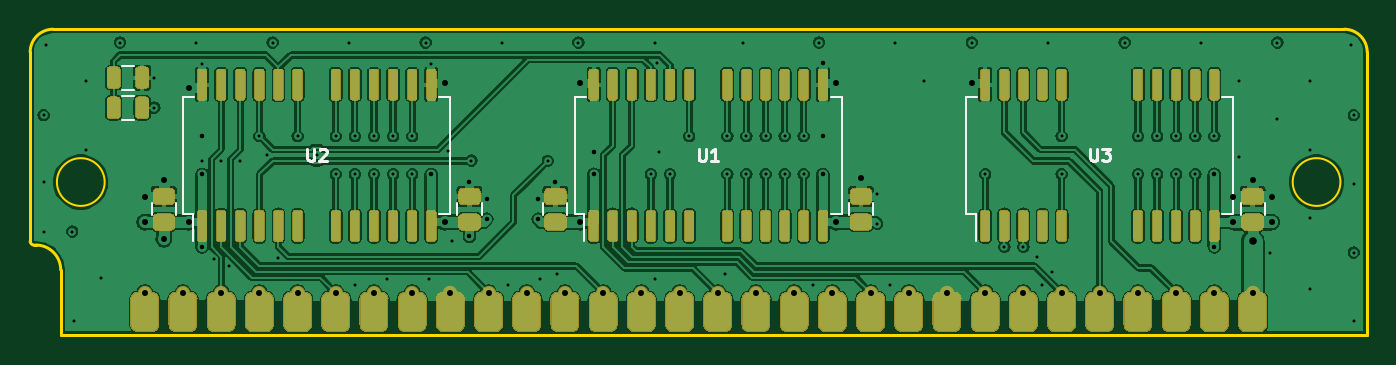
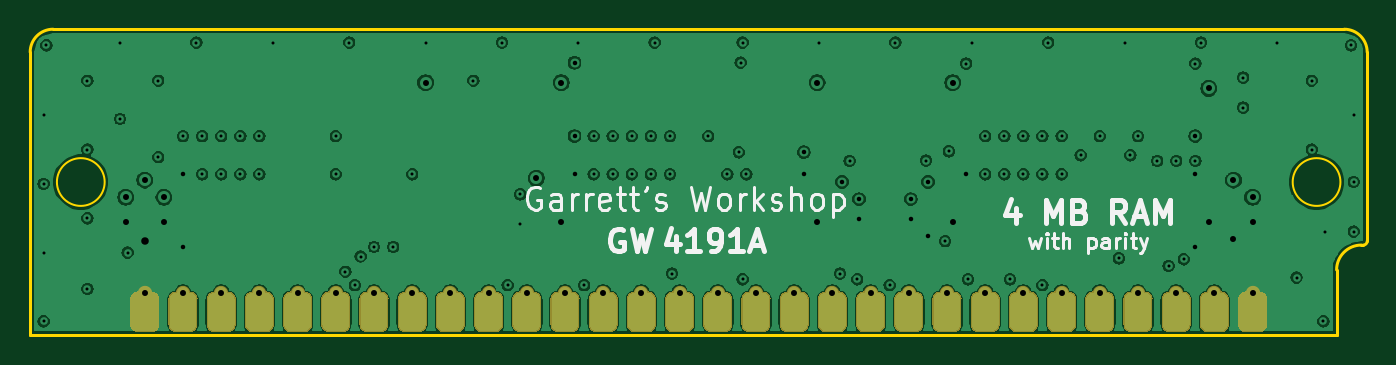
Circuit board: 9 layer files. Board 88.9 x 20.3 mm.
- bottom_copper: GW4191-SOP-B_Cu.gbl (273292 bytes)
- bottom_mask: GW4191-SOP-B_Mask.gbs (74117 bytes)
- bottom_silk: GW4191-SOP-B_SilkS.gbo (21281 bytes)
- outline: GW4191-SOP-Edge_Cuts.gm1 (1365 bytes)
- top_copper: GW4191-SOP-F_Cu.gtl (398353 bytes)
- top_mask: GW4191-SOP-F_Mask.gts (101613 bytes)
- paste: GW4191-SOP-F_Paste.gtp (28014 bytes)
- top_silk: GW4191-SOP-F_SilkS.gto (42321 bytes)
- drill: GW4191-SOP.drl (2568 bytes)

=== bottom_copper: GW4191-SOP-B_Cu.gbl (273292 bytes, source omitted) ===
=== bottom_mask: GW4191-SOP-B_Mask.gbs (74117 bytes, source omitted) ===
=== bottom_silk: GW4191-SOP-B_SilkS.gbo (21281 bytes, source omitted) ===
=== outline: GW4191-SOP-Edge_Cuts.gm1 ===
G04 #@! TF.GenerationSoftware,KiCad,Pcbnew,(5.1.10-1-10_14)*
G04 #@! TF.CreationDate,2021-06-21T04:52:28-04:00*
G04 #@! TF.ProjectId,GW4191-SOP,47573431-3931-42d5-934f-502e6b696361,1.0-SOJ*
G04 #@! TF.SameCoordinates,Original*
G04 #@! TF.FileFunction,Profile,NP*
%FSLAX46Y46*%
G04 Gerber Fmt 4.6, Leading zero omitted, Abs format (unit mm)*
G04 Created by KiCad (PCBNEW (5.1.10-1-10_14)) date 2021-06-21 04:52:28*
%MOMM*%
%LPD*%
G01*
G04 APERTURE LIST*
G04 #@! TA.AperFunction,Profile*
%ADD10C,0.200000*%
G04 #@! TD*
G04 #@! TA.AperFunction,Profile*
%ADD11C,0.150000*%
G04 #@! TD*
G04 APERTURE END LIST*
D10*
X76454000Y-95631000D02*
G75*
G02*
X76200000Y-95377000I0J254000D01*
G01*
X76200000Y-82804000D02*
G75*
G02*
X77724000Y-81280000I1524000J0D01*
G01*
X163576000Y-81280000D02*
G75*
G02*
X165100000Y-82804000I0J-1524000D01*
G01*
X76581000Y-95631000D02*
X76454000Y-95631000D01*
X78232000Y-101600000D02*
X78232000Y-97282000D01*
D11*
X81153000Y-91440000D02*
G75*
G03*
X81153000Y-91440000I-1587500J0D01*
G01*
X163322000Y-91440000D02*
G75*
G03*
X163322000Y-91440000I-1587500J0D01*
G01*
D10*
X76200000Y-95377000D02*
X76200000Y-82804000D01*
X76581000Y-95631000D02*
G75*
G02*
X78232000Y-97282000I0J-1651000D01*
G01*
X165100000Y-82804000D02*
X165100000Y-101600000D01*
X77724000Y-81280000D02*
X163576000Y-81280000D01*
X165100000Y-101600000D02*
X78232000Y-101600000D01*
M02*

=== top_copper: GW4191-SOP-F_Cu.gtl (398353 bytes, source omitted) ===
=== top_mask: GW4191-SOP-F_Mask.gts (101613 bytes, source omitted) ===
=== paste: GW4191-SOP-F_Paste.gtp (28014 bytes, source omitted) ===
=== top_silk: GW4191-SOP-F_SilkS.gto (42321 bytes, source omitted) ===
=== drill: GW4191-SOP.drl ===
M48
; DRILL file {KiCad (5.1.10-1-10_14)} date Monday, June 21, 2021 at 04:52:29 AM
; FORMAT={-:-/ absolute / inch / decimal}
; #@! TF.CreationDate,2021-06-21T04:52:29-04:00
; #@! TF.GenerationSoftware,Kicad,Pcbnew,(5.1.10-1-10_14)
FMAT,2
INCH
T1C0.0079
T2C0.0118
T3C0.0157
T4C0.0197
%
G90
G05
T1
X3.035Y-3.425
X3.035Y-3.6
X3.035Y-3.73
X3.0425Y-3.2425
X3.11Y-3.73
X3.115Y-3.965
X3.145Y-3.335
X3.145Y-3.515
X3.185Y-3.85
X3.235Y-3.235
X3.3248Y-3.3268
X3.3248Y-3.4055
X3.435Y-3.235
X3.45Y-3.29
X3.45Y-3.545
X3.48Y-3.8025
X3.5Y-3.545
X3.52Y-3.82
X3.55Y-3.545
X3.6Y-3.48
X3.62Y-3.53
X3.635Y-3.235
X3.65Y-3.8
X3.7Y-3.48
X3.75Y-3.53
X3.8Y-3.48
X3.8Y-3.58
X3.835Y-3.235
X3.85Y-3.48
X3.85Y-3.58
X3.85Y-3.87
X3.9Y-3.48
X3.9Y-3.58
X3.935Y-3.855
X3.95Y-3.48
X3.95Y-3.58
X4.0Y-3.48
X4.0Y-3.58
X4.035Y-3.235
X4.045Y-3.855
X4.05Y-3.29
X4.095Y-3.52
X4.105Y-3.755
X4.155Y-3.5437
X4.235Y-3.235
X4.25Y-3.87
X4.335Y-3.855
X4.355Y-3.545
X4.38Y-3.84
X4.435Y-3.235
X4.625Y-3.58
X4.635Y-3.235
X4.635Y-3.855
X4.64Y-3.2875
X4.645Y-3.5225
X4.675Y-3.58
X4.725Y-3.48
X4.82Y-3.84
X4.825Y-3.48
X4.825Y-3.58
X4.865Y-3.235
X4.875Y-3.48
X4.875Y-3.58
X4.925Y-3.48
X4.925Y-3.58
X4.975Y-3.48
X4.975Y-3.58
X5.025Y-3.48
X5.025Y-3.58
X5.05Y-3.87
X5.065Y-3.235
X5.2175Y-3.6325
X5.2175Y-3.71
X5.25Y-3.87
X5.265Y-3.235
X5.34Y-3.335
X5.465Y-3.235
X5.5Y-3.58
X5.55Y-3.77
X5.6Y-3.77
X5.635Y-3.795
X5.65Y-3.87
X5.665Y-3.235
X5.675Y-3.835
X5.7Y-3.48
X5.7Y-3.58
X5.865Y-3.235
X5.9Y-3.48
X5.9Y-3.58
X5.95Y-3.48
X5.95Y-3.58
X6.0Y-3.48
X6.0Y-3.58
X6.05Y-3.48
X6.05Y-3.58
X6.065Y-3.235
X6.1Y-3.48
X6.165Y-3.335
X6.165Y-3.535
X6.245Y-3.785
X6.265Y-3.235
X6.265Y-3.435
X6.35Y-3.335
X6.35Y-3.515
X6.35Y-3.695
X6.35Y-3.88
X6.4575Y-3.2425
X6.465Y-3.425
X6.465Y-3.605
X6.465Y-3.785
X6.465Y-3.965
T2
X3.45Y-3.48
X3.45Y-3.58
X3.45Y-3.77
X4.05Y-3.58
X4.15Y-3.6
X4.15Y-3.7425
X4.195Y-3.645
X4.195Y-3.6975
X4.33Y-3.645
X4.33Y-3.6975
X4.375Y-3.6
X4.475Y-3.5225
X4.475Y-3.58
X5.075Y-3.2875
X5.075Y-3.48
X5.075Y-3.58
X6.1Y-3.58
X6.1Y-3.77
T3
X3.3Y-3.64
X3.3Y-3.705
X3.3Y-3.89
X3.35Y-3.595
X3.35Y-3.75
X3.4Y-3.89
X3.415Y-3.355
X3.415Y-3.705
X3.5Y-3.89
X3.6Y-3.89
X3.7Y-3.89
X3.8Y-3.89
X3.9Y-3.89
X4.0Y-3.89
X4.085Y-3.34
X4.085Y-3.705
X4.1Y-3.89
X4.2Y-3.89
X4.3Y-3.89
X4.4Y-3.89
X4.44Y-3.34
X4.44Y-3.705
X4.5Y-3.89
X4.6Y-3.89
X4.7Y-3.89
X4.8Y-3.89
X4.9Y-3.89
X5.0Y-3.89
X5.1Y-3.89
X5.11Y-3.34
X5.11Y-3.705
X5.175Y-3.59
X5.2Y-3.89
X5.3Y-3.89
X5.4Y-3.89
X5.465Y-3.34
X5.5Y-3.89
X5.6Y-3.89
X5.7Y-3.89
X5.8Y-3.89
X5.9Y-3.89
X6.0Y-3.89
X6.1Y-3.89
X6.15Y-3.64
X6.15Y-3.705
X6.2Y-3.595
X6.2Y-3.89
X6.25Y-3.64
X6.25Y-3.705
T4
X6.2Y-3.755
T0
M30

